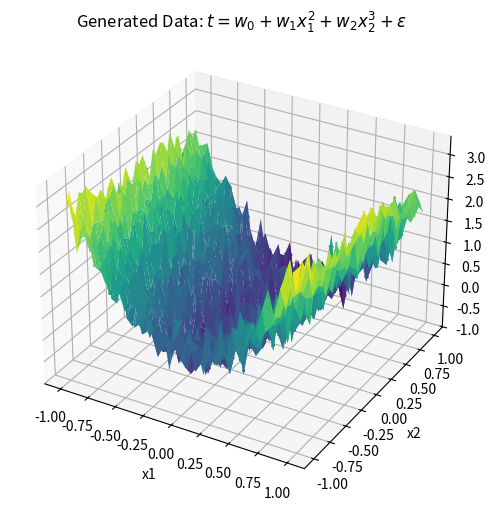
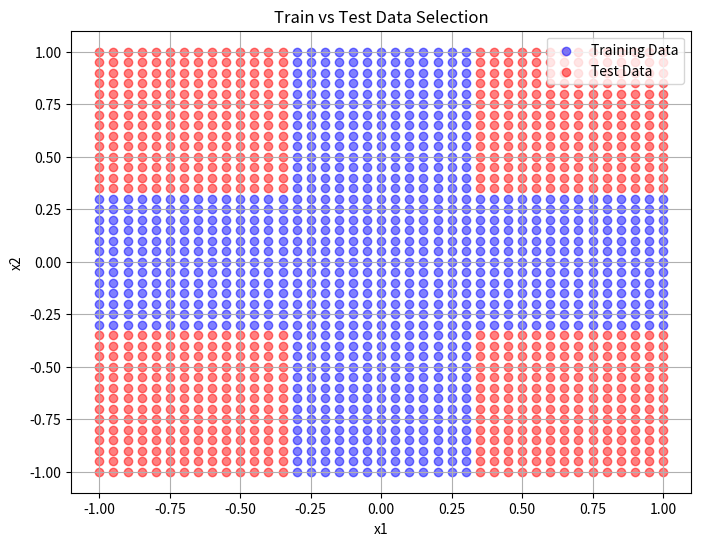
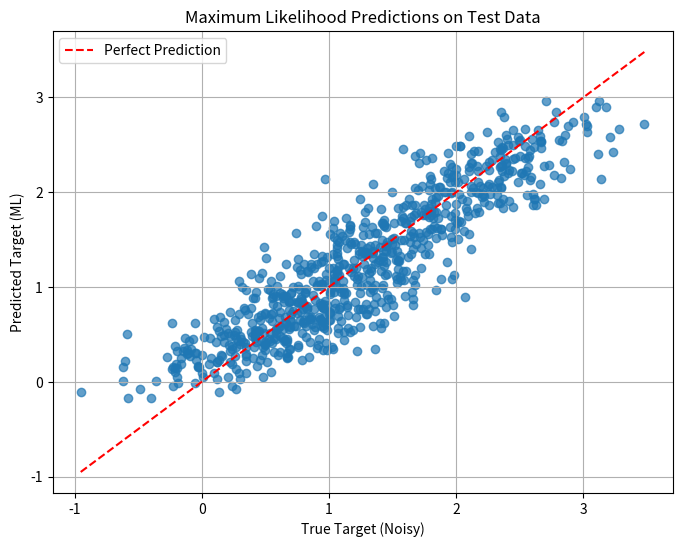
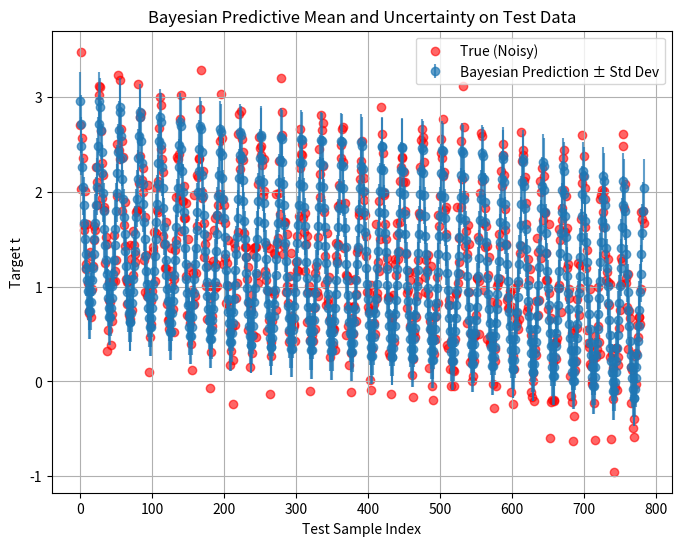

Source code (Python) for these figures, in order:
import numpy as np
import matplotlib.pyplot as plt

#-------------------------------- step 1 ---------------------------------
# Step 1: Define the input domain
x1 = np.linspace(-1, 1, 41)
x2 = np.linspace(-1, 1, 41)
X1, X2 = np.meshgrid(x1, x2)

# Step 2: Set model parameters and noise level
w = np.array([0, 2.5, -0.5])
sigma = 0.3

# Step 3: Compute target values with noise
T = w[0] + w[1] * X1**2 + w[2] * X2**3 + np.random.normal(0, sigma, X1.shape)

# Step 4: Plot the data
fig = plt.figure(figsize=(10, 6))
ax = fig.add_subplot(111, projection='3d')
ax.plot_surface(X1, X2, T, cmap='viridis')
plt.contour(X1, X2, T)
ax.set_xlabel('x1')
ax.set_ylabel('x2')
ax.set_zlabel('t')
ax.set_title('Generated Data: $t = w_0 + w_1 x_1^2 + w_2 x_2^3 + \epsilon$')
# plt.contourf(X1, X2, T)
plt.show()

#-------------------------------- step 2 ---------------------------------
# Flatten the meshgrids for x1 and x2
x1_flat = X1.ravel()
x2_flat = X2.ravel()
t_flat = T.ravel()

# Combine into a single array for easy indexing
X_all = np.vstack((x1_flat, x2_flat)).T

# Boolean mask for test data: where both |x1| > 0.3 and |x2| > 0.3
test_mask = (np.abs(x1_flat) > 0.31) & (np.abs(x2_flat) > 0.31)

# Split data using the mask
X_test = X_all[test_mask]
t_test = t_flat[test_mask]

X_train = X_all[~test_mask]
t_train = t_flat[~test_mask]

# Add extra noise to the test outputs
extra_sigma = 0.2
t_test_noisy = t_test + np.random.normal(0, extra_sigma, size=t_test.shape)

# Optional: print dataset sizes
print(f"Training samples: {len(X_train)}")
print(f"Testing samples: {len(X_test)}")

# Quick plot to visualize selection
plt.figure(figsize=(8, 6))
plt.scatter(X_train[:, 0], X_train[:, 1], c='blue', label='Training Data', alpha=0.5)
plt.scatter(X_test[:, 0], X_test[:, 1], c='red', label='Test Data', alpha=0.5)
plt.xlabel('x1')
plt.ylabel('x2')
plt.title('Train vs Test Data Selection')
plt.legend()
plt.grid(True)
plt.show()

#-------------------------------- step 3 ---------------------------------
# Step 3: Define basis function mapping
def phi(x):
    # x is (N, 2), returns (N, 3)
    return np.column_stack((np.ones(x.shape[0]), x[:, 0]**2, x[:, 1]**3))

# Step 3a: Design matrices
Phi_train = phi(X_train)
Phi_test = phi(X_test)

# Step 3b: Compute ML weights (w_ML)
w_ml = np.linalg.inv(Phi_train.T @ Phi_train) @ Phi_train.T @ t_train

# Step 3c: Predict on test data
t_pred_test = Phi_test @ w_ml

# Step 3d: Evaluate MSE
mse_test = np.mean((t_pred_test - t_test_noisy)**2)

print(f"Maximum Likelihood Weights: {w_ml}")
print(f"Test MSE (ML): {mse_test:.4f}")

# Optional: Visualize predicted vs actual
plt.figure(figsize=(8, 6))
plt.scatter(t_test_noisy, t_pred_test, alpha=0.7)
plt.plot([t_test_noisy.min(), t_test_noisy.max()],
         [t_test_noisy.min(), t_test_noisy.max()], 'r--', label='Perfect Prediction')
plt.xlabel('True Target (Noisy)')
plt.ylabel('Predicted Target (ML)')
plt.title('Maximum Likelihood Predictions on Test Data')
plt.legend()
plt.grid(True)
plt.show()

#-------------------------------- step 4 ---------------------------------
# Step 4: Set hyperparameters
alpha = 0.7  # Prior precision (can try 0.3, 2.0, etc.)
beta = 1.0 / sigma**2  # Likelihood precision

# Step 4a: Compute posterior covariance (S_N) and mean (m_N)
I = np.eye(Phi_train.shape[1])
SN_inv = alpha * I + beta * (Phi_train.T @ Phi_train)
SN = np.linalg.inv(SN_inv)

mN = beta * SN @ Phi_train.T @ t_train

# Step 4b: Predictive mean and variance for test data
mean_pred_bayes = Phi_test @ mN
var_pred_bayes = (1 / beta) + np.sum(Phi_test @ SN * Phi_test, axis=1)
std_pred_bayes = np.sqrt(var_pred_bayes)

# Step 4c: MSE using predictive mean only (not full Bayesian spirit, but comparable to ML)
mse_bayes = np.mean((mean_pred_bayes - t_test_noisy)**2)

print(f"Bayesian Posterior Mean (mN):\n{mN}")
print(f"Bayesian Test MSE (Predictive Mean): {mse_bayes:.4f}")

# Visualize Bayesian predictions (with uncertainty)
plt.figure(figsize=(8, 6))
plt.errorbar(
    np.arange(len(t_test_noisy)),
    mean_pred_bayes,
    yerr=std_pred_bayes,
    fmt='o',
    label='Bayesian Prediction ± Std Dev',
    alpha=0.7
)
plt.scatter(np.arange(len(t_test_noisy)), t_test_noisy, color='red', label='True (Noisy)', alpha=0.6)
plt.title('Bayesian Predictive Mean and Uncertainty on Test Data')
plt.xlabel('Test Sample Index')
plt.ylabel('Target t')
plt.legend()
plt.grid(True)
plt.show()
